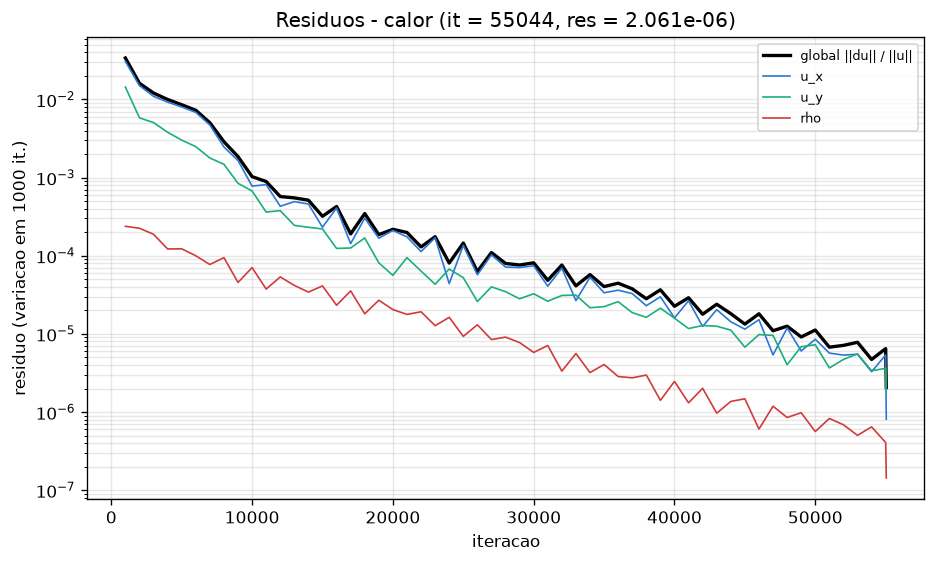

The file beside this chart, header and first rows:
# caso=calor tol=1e-07 max_iter=20000000…
it, res, tempo_unix, mlups, res_ux, res_uy, res_uz, res_rho, Nu, C_D, C_L, 1-theta
1000, 3.389338e-02, 1794704761, 4.686, 0.03067, 0.01442, 0, 0.0002379, 2.222, 2.8, 1.1875421e-13, 0.0832
2000, 1.609259e-02, 1794704827, 4.744, 0.01501, 0.005812, 0, 0.0002248, 2.03, 2.884, 1.8259204e-13, 0.1469
3000, 1.206502e-02, 1794704895, 4.707, 0.01095, 0.005058, 0, 0.0001883, 1.96, 2.869, 4.8968766e-14, 0.2055
4000, 9.988444e-03, 1794704964, 4.674, 0.009237, 0.003801, 0, 0.0001221, 1.923, 2.838, -1.0071309e-13, 0.26
5000, 8.554396e-03, 1794705033, 4.656, 0.008005, 0.003015, 0, 0.0001226, 1.9, 2.871, 2.7557322e-14, 0.3106
6000, 7.270275e-03, 1794705103, 4.635, 0.006831, 0.002488, 0, 9.9932243e-05, 1.884, 2.862, -8.9412604e-14, 0.3577
7000, 5.034671e-03, 1794705169, 4.655, 0.004709, 0.00178, 0, 7.7255133e-05, 1.873, 2.841, -5.5312897e-14, 0.4016
8000, 2.876207e-03, 1794705234, 4.678, 0.002466, 0.001481, 0, 9.4604743e-05, 1.865, 2.847, 1.9825411e-14, 0.4424
9000, 1.854685e-03, 1794705300, 4.696, 0.001651, 0.0008443, 0, 4.5524146e-05, 1.859, 2.852, 4.8572257e-14, 0.4805
10000, 1.028370e-03, 1794705377, 4.624, 0.0007773, 0.0006733, 0, 7.0558673e-05, 1.853, 2.846, 3.6280502e-14, 0.516
11000, 8.897600e-04, 1794705450, 4.601, 0.0008129, 0.0003618, 0, 3.7453671e-05, 1.849, 2.845, -7.9896407e-14, 0.5491
12000, 5.720650e-04, 1794705515, 4.618, 0.0004298, 0.0003775, 0, 5.3599617e-05, 1.845, 2.855, 1.2490009e-14, 0.5799
13000, 5.498148e-04, 1794705581, 4.634, 0.0004923, 0.0002448, 0, 4.1734835e-05, 1.842, 2.853, -6.700989e-14, 0.6086
14000, 5.139412e-04, 1794705647, 4.646, 0.000459, 0.0002312, 0, 3.4283474e-05, 1.84, 2.847, 8.6637047e-14, 0.6353
15000, 3.196742e-04, 1794705712, 4.66, 0.0002316, 0.0002203, 0, 4.1102076e-05, 1.838, 2.847, -2.0420173e-14, 0.6602
16000, 4.263663e-04, 1794705779, 4.663, 0.0004079, 0.000124, 0, 2.3245392e-05, 1.836, 2.852, -1.2490009e-14, 0.6834
17000, 1.902884e-04, 1794705844, 4.673, 0.0001428, 0.0001258, 0, 3.5466658e-05, 1.834, 2.85, -5.4321627e-14, 0.705
18000, 3.465671e-04, 1794705910, 4.683, 0.0003027, 0.0001688, 0, 1.8079794e-05, 1.832, 2.848, -1.0348865e-13, 0.7252
19000, 1.861543e-04, 1794705975, 4.69, 0.0001676, 8.1104726e-05, 0, 2.6948317e-05, 1.831, 2.848, 5.1149561e-14, 0.7439
20000, 2.179145e-04, 1794706040, 4.698, 0.0002106, 5.6089874e-05, 0, 2.0473192e-05, 1.83, 2.849, -1.3243375e-13, 0.7614
21000, 1.984454e-04, 1794706107, 4.7, 0.0001745, 9.459132e-05, 0, 1.7757366e-05, 1.829, 2.848, -7.5733071e-14, 0.7777
22000, 1.297385e-04, 1794706173, 4.705, 0.000113, 6.3664639e-05, 0, 1.9195447e-05, 1.828, 2.849, -4.7382733e-14, 0.7929
23000, 1.753124e-04, 1794706238, 4.711, 0.0001699, 4.3175752e-05, 0, 1.2732991e-05, 1.827, 2.849, -8.2077202e-14, 0.807
24000, 8.066057e-05, 1794706303, 4.716, 4.3969255e-05, 6.7622725e-05, 0, 1.6293072e-05, 1.826, 2.849, 1.2490009e-14, 0.8202
25000, 1.454382e-04, 1794706369, 4.721, 0.0001357, 5.2388866e-05, 0, 9.298445e-06, 1.825, 2.848, 1.0130785e-13, 0.8325
26000, 6.272529e-05, 1794706435, 4.722, 5.7094397e-05, 2.5974838e-05, 0, 1.3076849e-05, 1.824, 2.849, -1.8695363e-13, 0.8439
27000, 1.098968e-04, 1794706501, 4.726, 0.0001024, 3.9983555e-05, 0, 8.4573163e-06, 1.824, 2.85, -1.8635886e-14, 0.8546
28000, 7.967809e-05, 1794706566, 4.731, 7.1722183e-05, 3.4706281e-05, 0, 9.0937656e-06, 1.823, 2.849, -1.3679534e-14, 0.8645
29000, 7.611500e-05, 1794706632, 4.734, 7.0721195e-05, 2.8142588e-05, 0, 7.7435142e-06, 1.822, 2.849, -1.6455091e-14, 0.8738
30000, 8.114233e-05, 1794706697, 4.737, 7.4293191e-05, 3.2628198e-05, 0, 5.7933915e-06, 1.822, 2.849, 1.0666071e-13, 0.8824
31000, 4.846456e-05, 1794706763, 4.74, 4.0796563e-05, 2.6162078e-05, 0, 7.1005475e-06, 1.821, 2.849, -9.9127056e-14, 0.8904
32000, 7.603206e-05, 1794706828, 4.744, 6.9409408e-05, 3.1035586e-05, 0, 3.3407019e-06, 1.821, 2.849, -4.6391462e-14, 0.8979
33000, 4.115608e-05, 1794706893, 4.747, 2.6639687e-05, 3.1371167e-05, 0, 5.6039731e-06, 1.82, 2.849, 3.1720658e-14, 0.9049
34000, 5.734468e-05, 1794706958, 4.75, 5.3117134e-05, 2.1609777e-05, 0, 3.2024268e-06, 1.82, 2.85, 1.4670804e-14, 0.9114
35000, 4.030133e-05, 1794707023, 4.753, 3.3556856e-05, 2.2318934e-05, 0, 4.0574068e-06, 1.82, 2.849, 1.8834141e-14, 0.9174
36000, 4.453466e-05, 1794707089, 4.755, 3.6260341e-05, 2.5855815e-05, 0, 2.8494719e-06, 1.819, 2.849, -3.4297961e-14, 0.9231
37000, 3.773828e-05, 1794707155, 4.756, 3.2766864e-05, 1.8721932e-05, 0, 2.7398794e-06, 1.819, 2.849, 4.9563528e-14, 0.9283
38000, 2.815065e-05, 1794707221, 4.756, 2.2958369e-05, 1.6290256e-05, 0, 2.9757487e-06, 1.819, 2.849, -1.3283025e-14, 0.9332
39000, 3.668123e-05, 1794707287, 4.757, 2.9829706e-05, 2.1347162e-05, 0, 1.4112664e-06, 1.818, 2.849, -1.5146614e-13, 0.9378
40000, 2.255169e-05, 1794707353, 4.758, 1.6009145e-05, 1.5883509e-05, 0, 2.4672754e-06, 1.818, 2.849, -1.5860329e-14, 0.942
41000, 2.899737e-05, 1794707421, 4.757, 2.6529089e-05, 1.1707041e-05, 0, 1.3121225e-06, 1.818, 2.849, -9.3972449e-14, 0.946
42000, 1.784847e-05, 1794707487, 4.757, 1.2434564e-05, 1.2804279e-05, 0, 2.0140174e-06, 1.817, 2.849, -1.1241008e-13, 0.9497
43000, 2.395979e-05, 1794707553, 4.758, 2.0418302e-05, 1.2536527e-05, 0, 9.6741203e-07, 1.817, 2.849, 1.0249738e-13, 0.9531
44000, 1.814967e-05, 1794707619, 4.758, 1.4297459e-05, 1.1180043e-05, 0, 1.3677569e-06, 1.817, 2.849, 9.8928802e-14, 0.9563
45000, 1.333880e-05, 1794707685, 4.758, 1.1497404e-05, 6.7626362e-06, 0, 1.4778251e-06, 1.817, 2.849, -1.062642e-13, 0.9593
46000, 1.808500e-05, 1794707756, 4.751, 1.5199655e-05, 9.7998742e-06, 0, 6.0562999e-07, 1.816, 2.849, -1.7525663e-13, 0.9621
47000, 1.097177e-05, 1794707824, 4.75, 5.3854318e-06, 9.5591245e-06, 0, 1.1885972e-06, 1.816, 2.849, -1.110223e-14, 0.9647
48000, 1.255915e-05, 1794707890, 4.75, 1.1895681e-05, 4.0280192e-06, 0, 8.5192566e-07, 1.816, 2.849, -2.2402715e-14, 0.9671
49000, 9.135153e-06, 1794707956, 4.752, 6.0440186e-06, 6.84988e-06, 0, 9.7971177e-07, 1.816, 2.849, -2.6566051e-14, 0.9693
50000, 1.121518e-05, 1794708022, 4.753, 8.5335715e-06, 7.2772486e-06, 0, 5.6332625e-07, 1.816, 2.849, 6.3441316e-15, 0.9714
51000, 6.762974e-06, 1794708090, 4.751, 5.6822163e-06, 3.6674553e-06, 0, 8.2755196e-07, 1.815, 2.849, -1.3283025e-13, 0.9734
52000, 7.132351e-06, 1794708154, 4.754, 5.3539937e-06, 4.7122369e-06, 0, 6.878167e-07, 1.815, 2.849, -7.9103391e-14, 0.9752
53000, 7.810433e-06, 1794708219, 4.756, 5.4938748e-06, 5.551594e-06, 0, 5.0304167e-07, 1.815, 2.849, -4.242638e-14, 0.9769
54000, 4.707497e-06, 1794708284, 4.759, 3.2807191e-06, 3.3760049e-06, 0, 6.4662987e-07, 1.815, 2.849, 5.352861e-15, 0.9785
55000, 6.483943e-06, 1794708348, 4.761, 5.3769224e-06, 3.6235642e-06, 0, 4.0752271e-07, 1.815, 2.849, 7.3354021e-14, 0.9799
